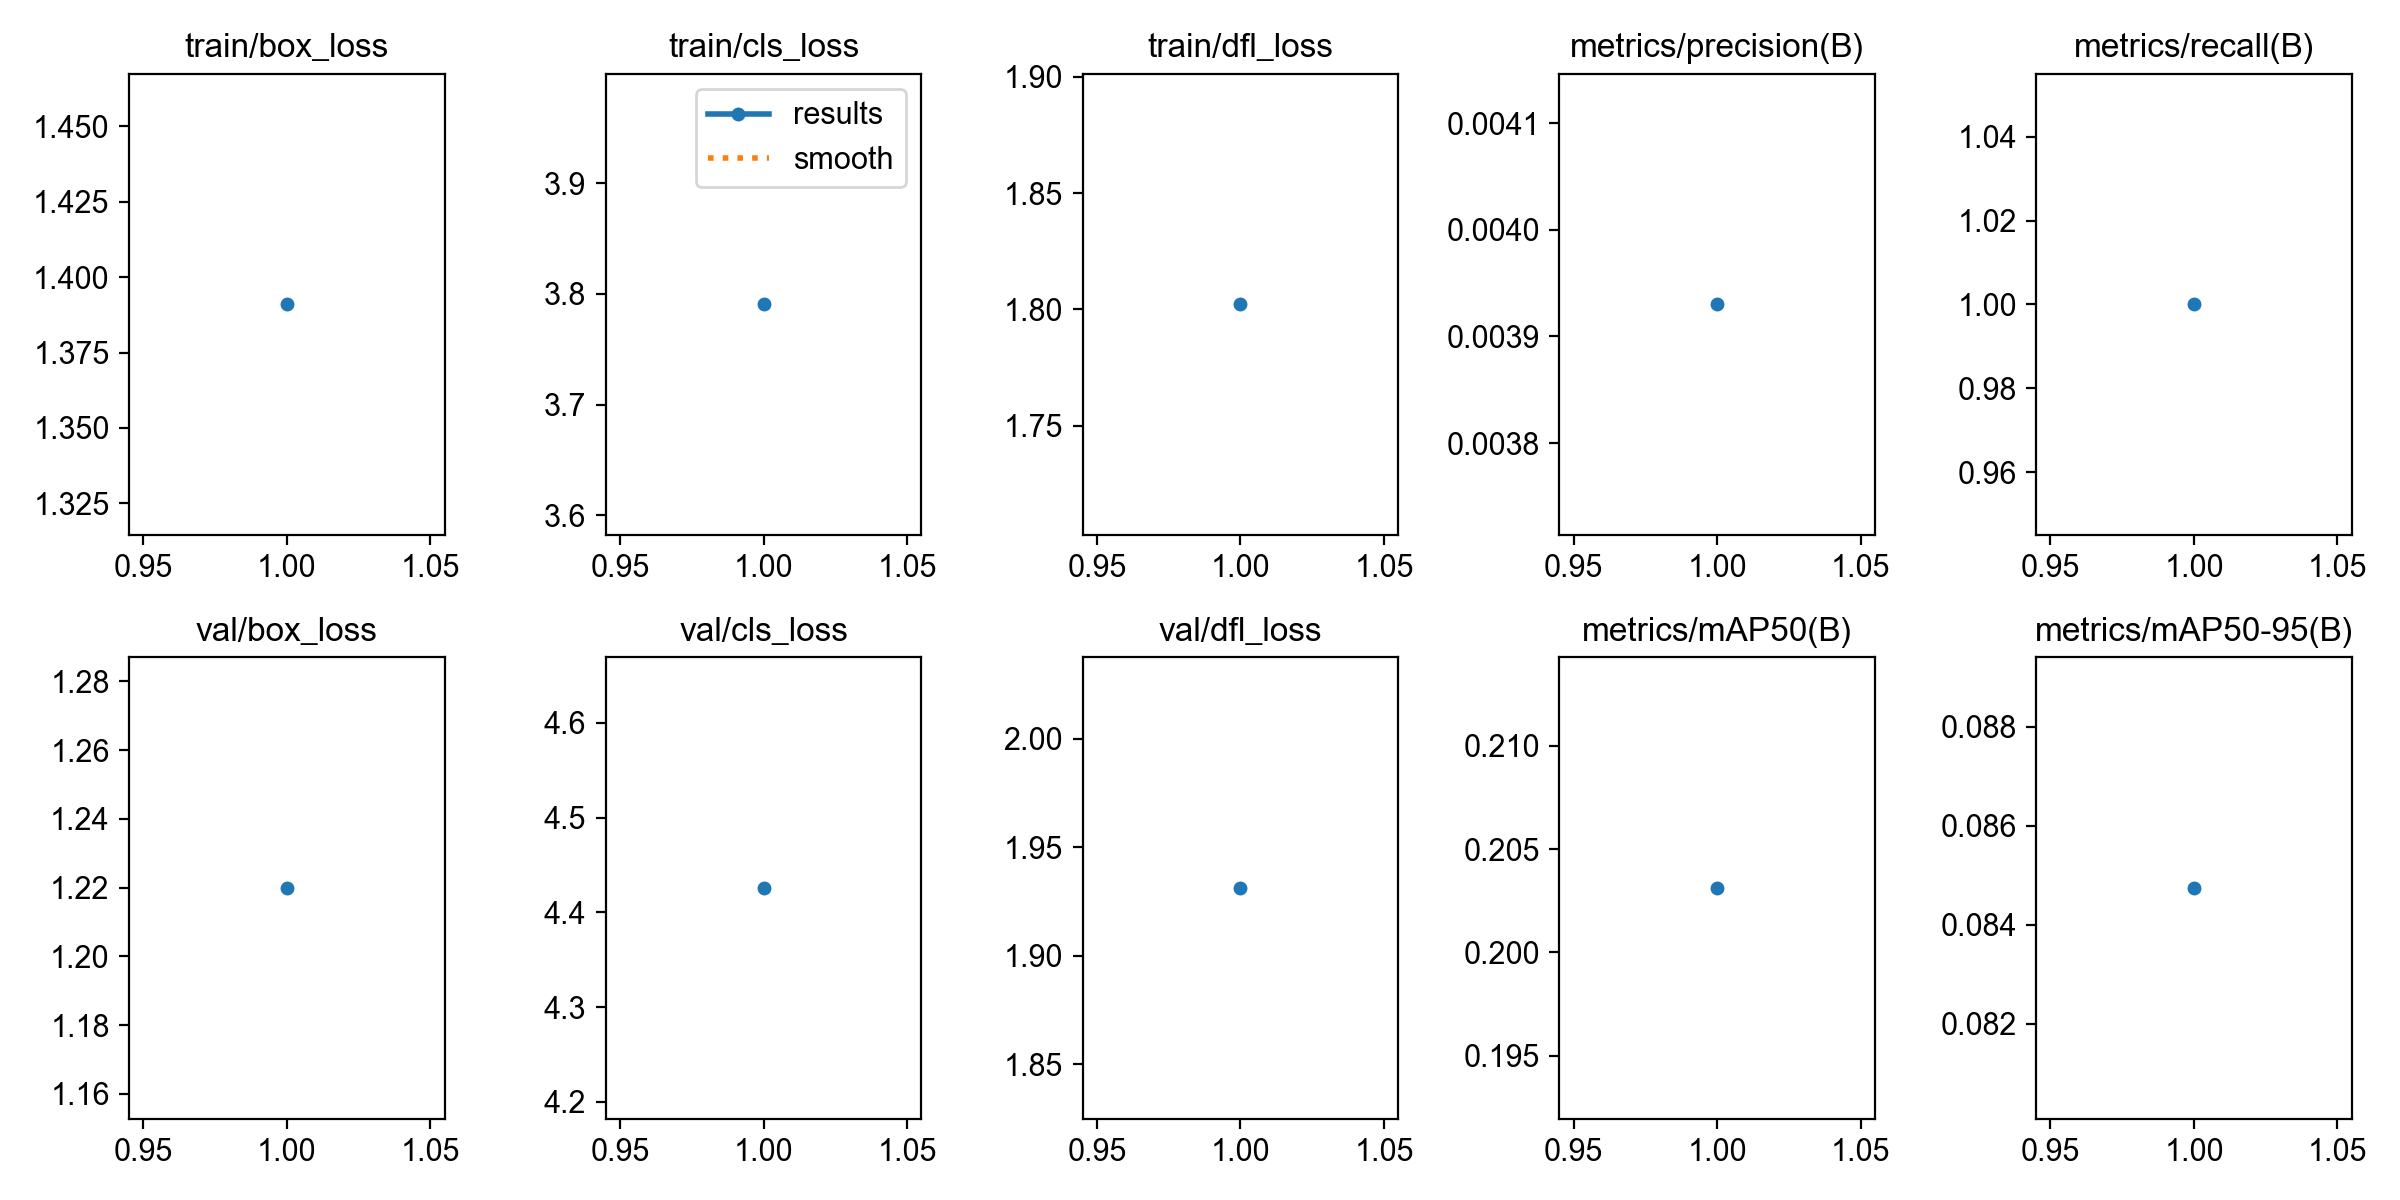

The file beside this chart, header and first rows:
epoch, time, train/box_loss, train/cls_loss, train/dfl_loss, metrics/precision(B), metrics/recall(B), metrics/mAP50(B), metrics/mAP50-95(B), val/box_loss, val/cls_loss, val/dfl_loss, lr/pg0, lr/pg1, lr/pg2
1, 47.15, 1.391, 3.79, 1.802, 0.00393, 1, 0.2031, 0.08474, 1.22, 4.426, 1.931, 9.09e-05, 9.09e-05, 9.09e-05
